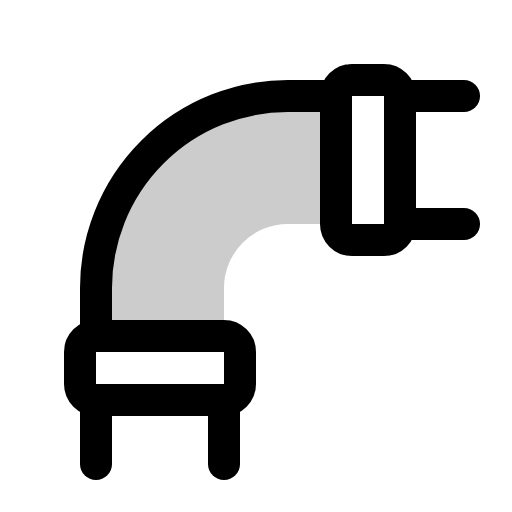
t = 0.00 s
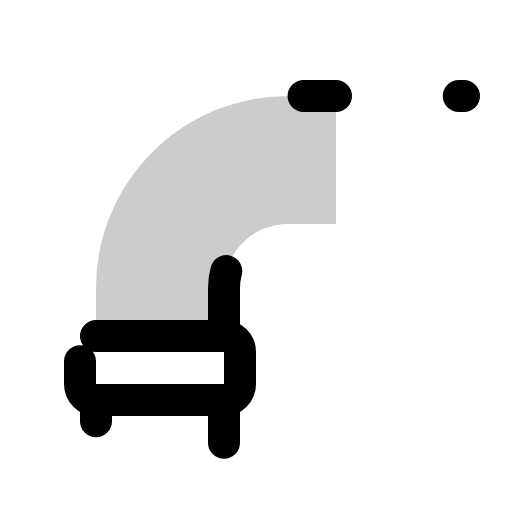
t = 2.10 s
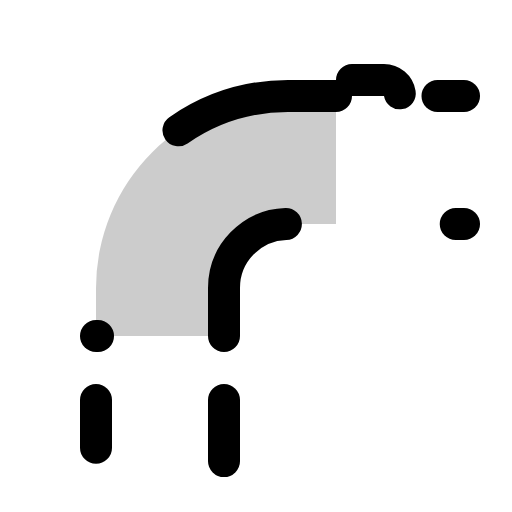
t = 2.48 s
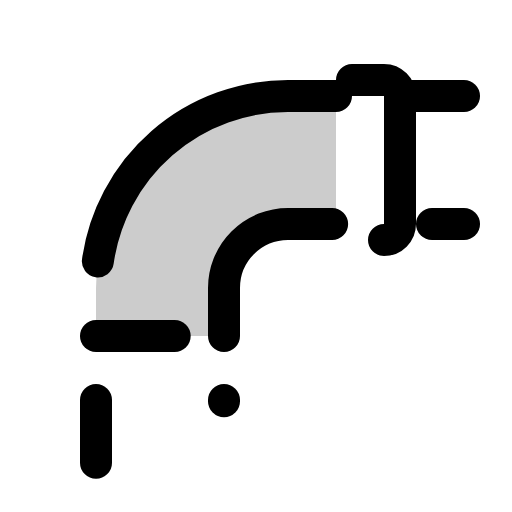
t = 2.85 s
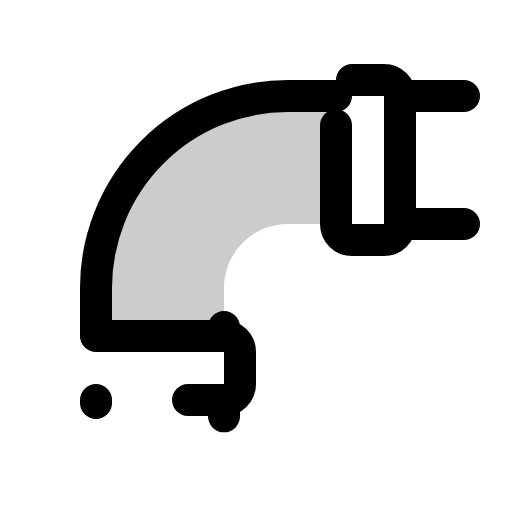
t = 3.23 s

The animated SVG that drew these frames (rendered in a browser with its animation timeline set to each time). Animation: 1 CSS @keyframes rule; one cycle of 3.60 s, repeats indefinitely.

<svg xmlns="http://www.w3.org/2000/svg" viewBox="0 0 256 256">
  <style>
    .draw-line {
      stroke-dasharray: 1;
      stroke-dashoffset: 0;
    }
    svg:hover .draw-line {
      animation: phosphor-draw-in 1.5s ease-in-out infinite;
    }
    @keyframes phosphor-draw-in {
      0%   { stroke-dashoffset: 1; }
      100% { stroke-dashoffset: 0; }
    }
  </style><rect width="256" height="256" fill="none"/><path d="M112,168V144a32,32,0,0,1,32-32h24V48H144a96,96,0,0,0-96,96v24Z" opacity="0.2"/><path d="M112,168V144a32,32,0,0,1,32-32h24" fill="none" stroke="currentColor" stroke-linecap="round" stroke-linejoin="round" stroke-width="16" class="draw-line" pathLength="1" style="animation-delay: 0s"/><path d="M168,48H144a96,96,0,0,0-96,96v24" fill="none" stroke="currentColor" stroke-linecap="round" stroke-linejoin="round" stroke-width="16" class="draw-line" pathLength="1" style="animation-delay: 0.3s"/><rect x="168" y="40" width="32" height="80" rx="8" fill="none" stroke="currentColor" stroke-linecap="round" stroke-linejoin="round" stroke-width="16" class="draw-line" pathLength="1" style="animation-delay: 0.6s"/><rect x="40" y="168" width="80" height="32" rx="8" fill="none" stroke="currentColor" stroke-linecap="round" stroke-linejoin="round" stroke-width="16" class="draw-line" pathLength="1" style="animation-delay: 0.9s"/><line x1="112" y1="200" x2="112" y2="232" fill="none" stroke="currentColor" stroke-linecap="round" stroke-linejoin="round" stroke-width="16" class="draw-line" pathLength="1" style="animation-delay: 1.2s"/><line x1="48" y1="200" x2="48" y2="232" fill="none" stroke="currentColor" stroke-linecap="round" stroke-linejoin="round" stroke-width="16" class="draw-line" pathLength="1" style="animation-delay: 1.5s"/><line x1="232" y1="48" x2="200" y2="48" fill="none" stroke="currentColor" stroke-linecap="round" stroke-linejoin="round" stroke-width="16" class="draw-line" pathLength="1" style="animation-delay: 1.8s"/><line x1="232" y1="112" x2="200" y2="112" fill="none" stroke="currentColor" stroke-linecap="round" stroke-linejoin="round" stroke-width="16" class="draw-line" pathLength="1" style="animation-delay: 2.1s"/></svg>
